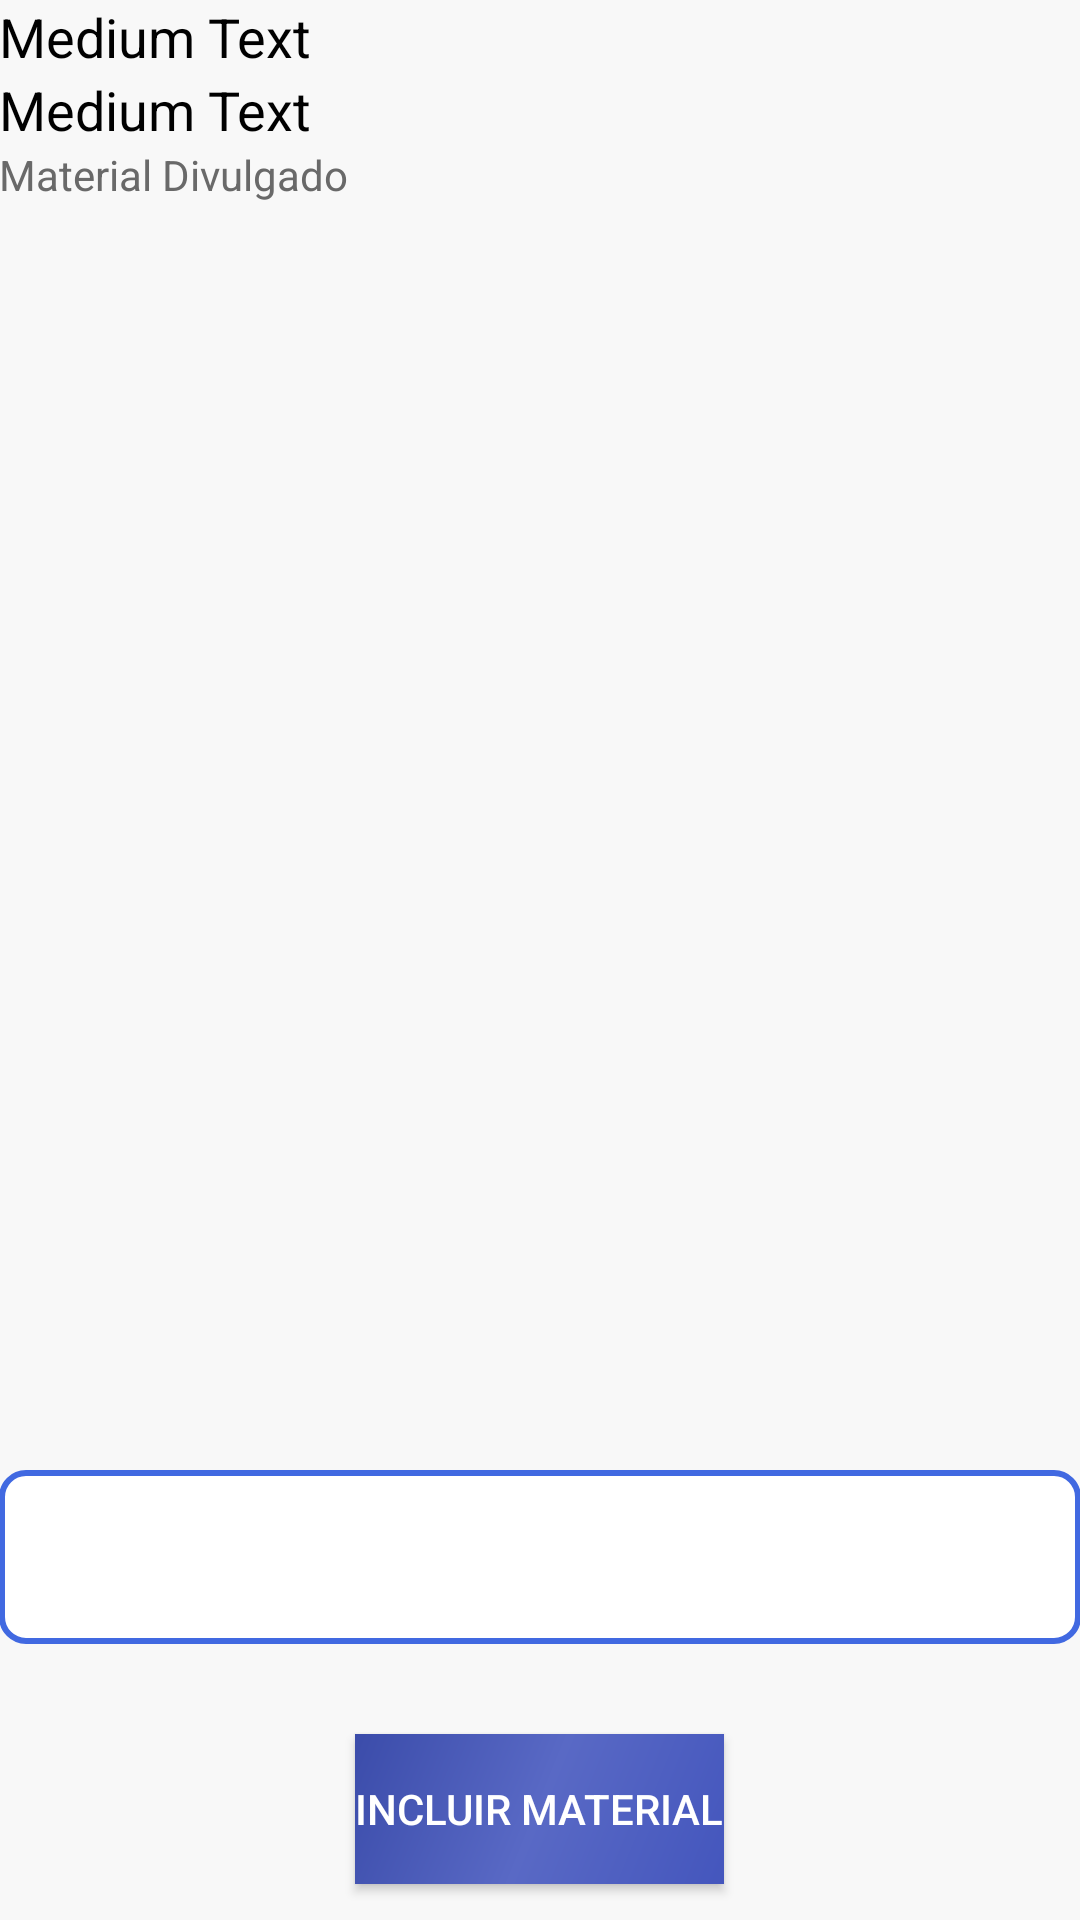

Here is an Android app screen rendered from its layout file. Give the layout XML and the strings, colors and styles it references.
<!-- AndroidManifest.xml: application theme AppTheme -->
<!-- res/layout/activity_detalhes_material.xml -->
<?xml version="1.0" encoding="utf-8"?>
<android.support.constraint.ConstraintLayout xmlns:android="http://schemas.android.com/apk/res/android"
    xmlns:app="http://schemas.android.com/apk/res-auto"
    xmlns:tools="http://schemas.android.com/tools"
    android:layout_width="match_parent"
    android:layout_height="match_parent"
    tools:context="com.amphora.activities.DetalhesMaterialActivity">

    <RelativeLayout xmlns:android="http://schemas.android.com/apk/res/android"
        android:layout_width="match_parent"
        android:layout_height="match_parent"
        android:background="#F8F8F8"
        android:paddingBottom="@dimen/activity_vertical_margin"
        android:paddingLeft="@dimen/activity_horizontal_margin"
        android:paddingRight="@dimen/activity_horizontal_margin"
        android:paddingTop="@dimen/activity_vertical_margin">

        <LinearLayout
            android:id="@+id/linearLayout1"
            android:layout_width="fill_parent"
            android:layout_height="250dp"
            android:layout_above="@+id/linearLayout2"
            android:layout_alignParentTop="true"
            android:layout_centerHorizontal="true"
            android:orientation="vertical" >

            <TextView
                android:id="@+id/textoNome"
                style="@style/CodeFont"
                android:layout_width="wrap_content"
                android:layout_height="wrap_content"
                android:text="Medium Text"
                android:textAppearance="?android:attr/textAppearanceMedium"
                android:textColor="#000000" />

            <TextView
                android:id="@+id/textoCrm"
                style="@style/CodeFont"
                android:layout_width="wrap_content"
                android:layout_height="wrap_content"
                android:text="Medium Text"
                android:textAppearance="?android:attr/textAppearanceMedium"
                android:textColor="#000000" />

            <TextView
                android:id="@+id/textView1"
                android:layout_width="wrap_content"
                android:layout_height="wrap_content"
                android:layout_marginBottom="12dp"
                android:text="Material Divulgado"
                android:textAppearance="?android:attr/textAppearanceSmall"
                android:textColor="#696969" />

            <TextView
                android:id="@+id/textoMaterial"
                style="@style/CodeFont"
                android:layout_width="match_parent"
                android:layout_height="156dp"
                android:layout_marginBottom="15dp"
                android:layout_weight="0.41"
                android:scrollbars="vertical"
                android:textAppearance="?android:attr/textAppearanceLarge"
                android:textColor="#B22222" />
        </LinearLayout>

        <LinearLayout
            android:id="@+id/linearLayout2"
            android:layout_width="fill_parent"
            android:layout_height="150dp"
            android:layout_alignParentBottom="true"
            android:layout_alignParentRight="true"
            android:orientation="vertical">

            <EditText
                android:id="@+id/matDivulgado"
                android:layout_width="match_parent"
                android:layout_height="58dp"
                android:layout_marginBottom="10dp"
                android:autoText="false"
                android:background="@drawable/edit_text_style"
                android:ems="10"
                android:singleLine="true" />

            <Button
                android:id="@+id/buttonIncluiMat"
                android:layout_width="wrap_content"
                android:layout_height="50dp"
                android:layout_gravity="center"
                android:layout_marginTop="20dp"
                android:background="@drawable/side_nav_bar"
                android:text="Incluir Material"
                android:textColor="#FFFFFF" />
        </LinearLayout>

    </RelativeLayout>

</android.support.constraint.ConstraintLayout>
<!-- resources referenced by this layout -->
<resources>
  <!-- drawable edit_text_style (drawable) -->
  <?xml version="1.0" encoding="UTF-8"?>
  <shape xmlns:android="http://schemas.android.com/apk/res/android">
  
      <corners android:radius="8dp" />
  
      <stroke
          android:width="2dp"
          android:color="#4169E1" />
  
      <padding
          android:bottom="7dp"
          android:left="7dp"
          android:right="7dp"
          android:top="7dp" />
  
      <solid android:color="#FFF" />
  
  </shape>
  <!-- drawable side_nav_bar (drawable) -->
  <shape xmlns:android="http://schemas.android.com/apk/res/android"
      android:shape="rectangle">
      <gradient
          android:angle="135"
          android:centerColor="#5969C5"
          android:endColor="#3B4CAA"
          android:startColor="#4456BD"
          android:type="linear" />
  </shape>
  <style name="CodeFont" parent="@android:style/TextAppearance.Medium">
          <item name="android:layout_width">fill_parent</item>
          <item name="android:layout_height">wrap_content</item>
          <item name="android:textColor">#00FF00</item>
          <item name="android:typeface">sans</item>
      </style>
  <style name="AppTheme" parent="Theme.AppCompat.Light.DarkActionBar">
          
          <item name="colorPrimary">@color/colorPrimary</item>
          <item name="colorPrimaryDark">@color/colorPrimaryDark</item>
          <item name="colorAccent">@color/colorAccent</item>
      </style>
  <!-- not gathered from this repository: default colours our renderer supplied (Android Studio template values) -->
  <color name="colorPrimary">#FF6200EE</color>
  <color name="colorPrimaryDark">#FF3700B3</color>
  <color name="colorAccent">#FF03DAC5</color>
</resources>
